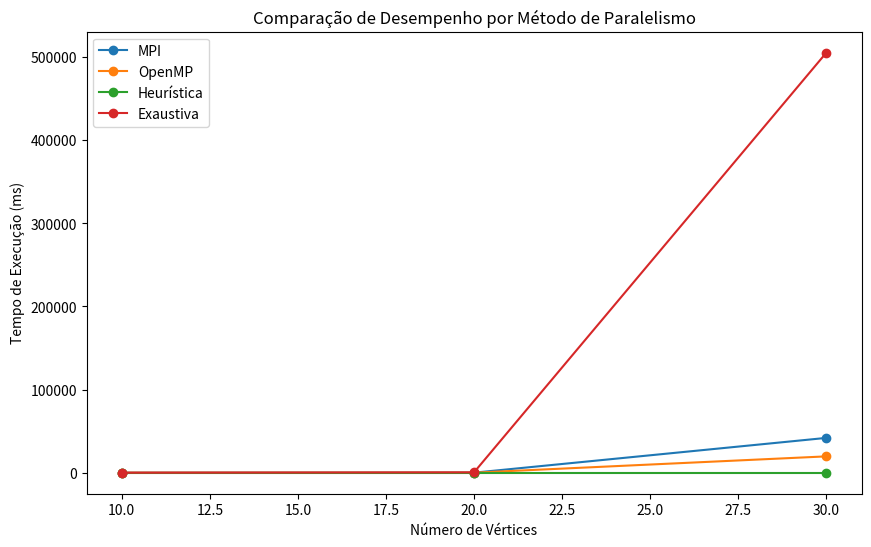

Generate this figure with matplotlib:
import matplotlib.pyplot as plt

# Dados para plotagem
lista_vertices = [10, 20, 30]
lista_mpi = [0.061566, 41.8498, 41893.3]
lista_openmp = [11.7029, 36.0252, 19665.9]
lista_heuristica = [0.071788, 0.078141, 0.111251]
lista_exaustiva = [1.06789, 445.013, 505186]

# Criando o gráfico
plt.figure(figsize=(10, 6))
plt.plot(lista_vertices, lista_mpi, label='MPI', marker='o')
plt.plot(lista_vertices, lista_openmp, label='OpenMP', marker='o')
plt.plot(lista_vertices, lista_heuristica, label='Heurística', marker='o')
plt.plot(lista_vertices, lista_exaustiva, label='Exaustiva', marker='o')

# Adicionando título e rótulos
plt.title('Comparação de Desempenho por Método de Paralelismo')
plt.xlabel('Número de Vértices')
plt.ylabel('Tempo de Execução (ms)')
#plt.yscale('log')  # Escala logarítmica para melhor visualização de grandes variações
plt.legend()

# Mostrando o gráfico
plt.show()

